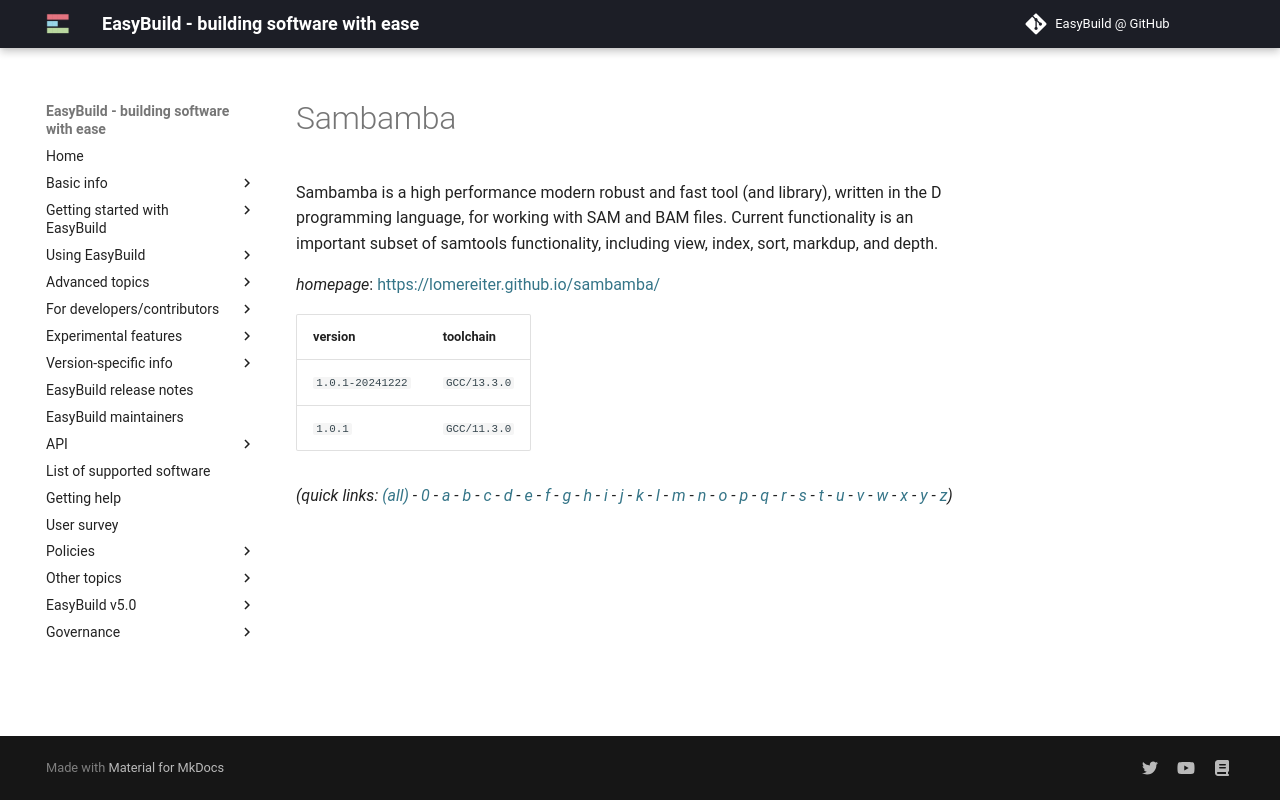

repository: easybuilders/easybuild-docs · page: version-specific/supported-software/s/Sambamba/index.html · generator: mkdocs

---
search:
  boost: 0.5
---
# Sambamba

Sambamba is a high performance modern robust and fast tool  (and library), written in the D programming language, for working with SAM  and BAM files. Current functionality is an important subset of samtools  functionality, including view, index, sort, markdup, and depth.

*homepage*: <https://lomereiter.github.io/sambamba/>

version | toolchain
--------|----------
``1.0.1`` | ``GCC/11.3.0``


*(quick links: [(all)](../index.md) - [0](../0/index.md) - [a](../a/index.md) - [b](../b/index.md) - [c](../c/index.md) - [d](../d/index.md) - [e](../e/index.md) - [f](../f/index.md) - [g](../g/index.md) - [h](../h/index.md) - [i](../i/index.md) - [j](../j/index.md) - [k](../k/index.md) - [l](../l/index.md) - [m](../m/index.md) - [n](../n/index.md) - [o](../o/index.md) - [p](../p/index.md) - [q](../q/index.md) - [r](../r/index.md) - [s](../s/index.md) - [t](../t/index.md) - [u](../u/index.md) - [v](../v/index.md) - [w](../w/index.md) - [x](../x/index.md) - [y](../y/index.md) - [z](../z/index.md))*
